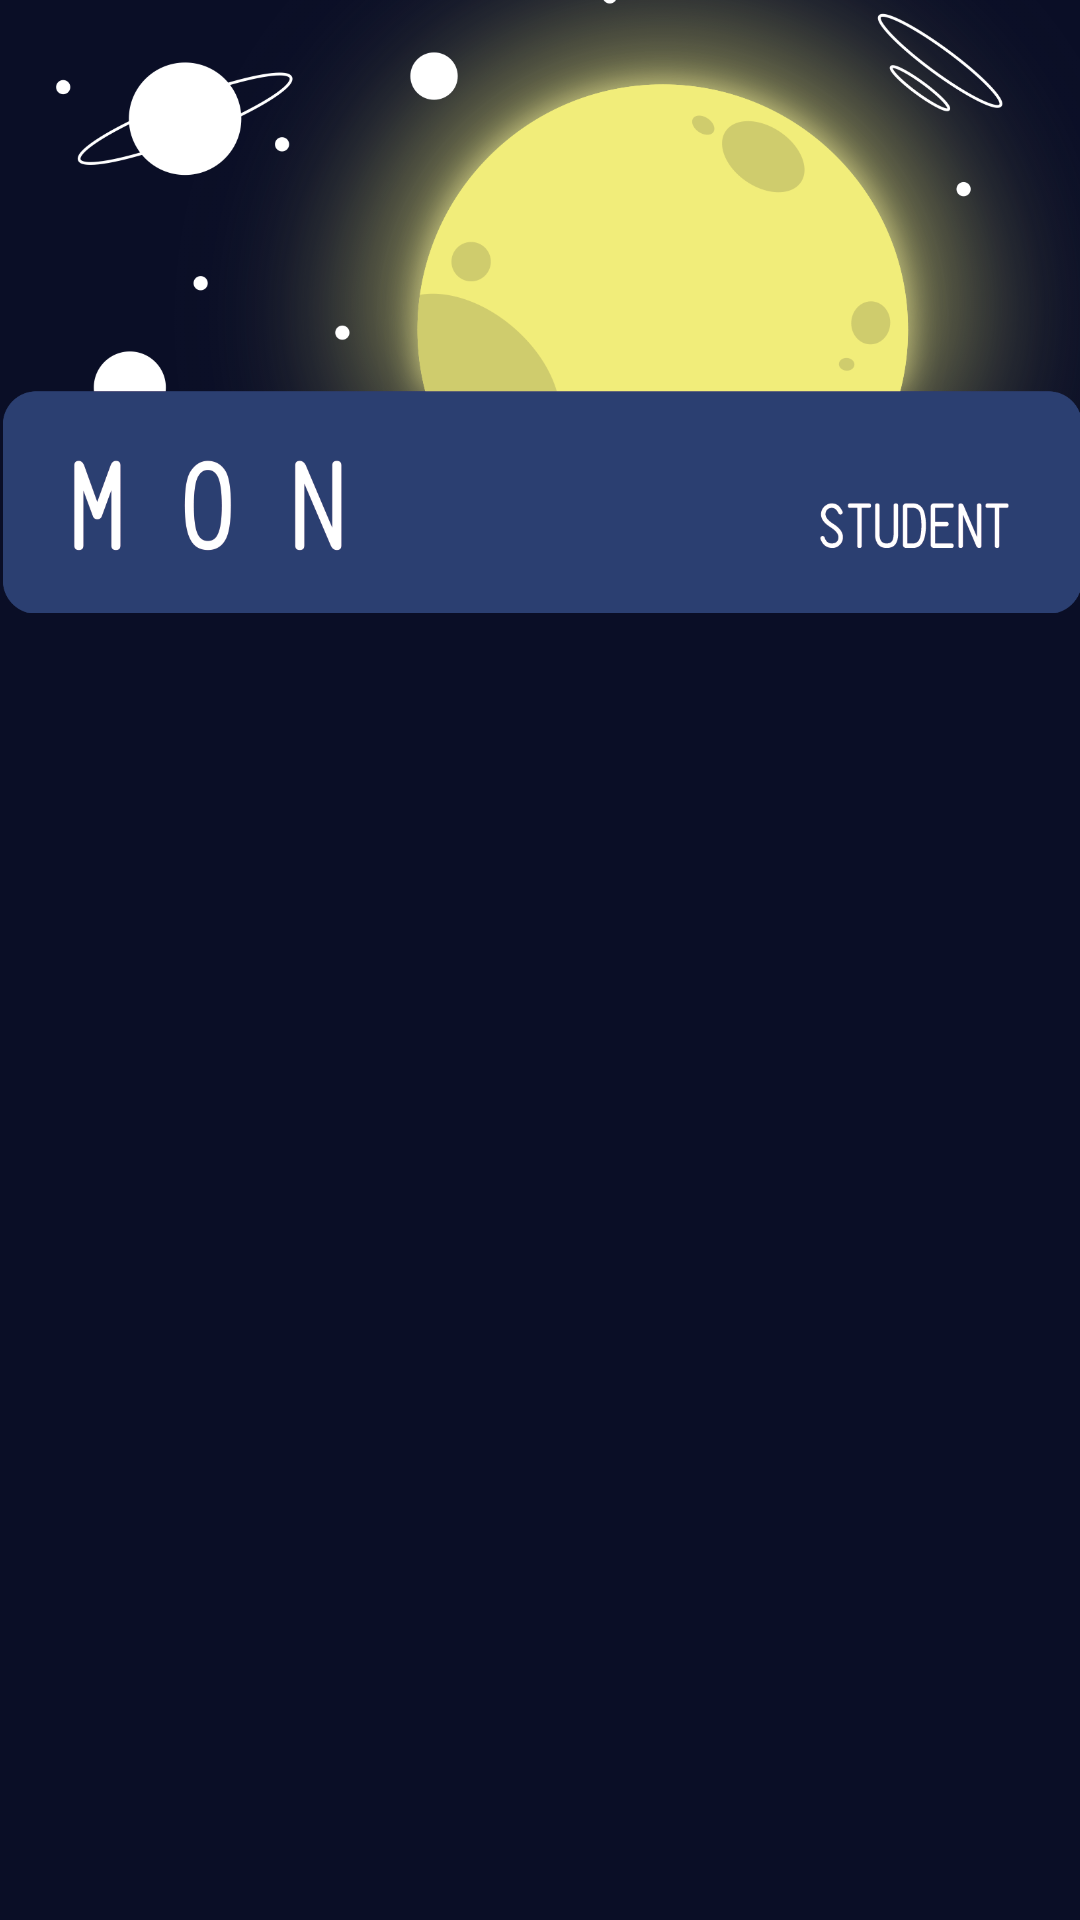

The Android layout XML behind this screen, and the referenced resources:
<!-- AndroidManifest.xml: application theme Theme.Attendi -->
<!-- res/layout/class_info_student.xml -->
<?xml version="1.0" encoding="utf-8"?>
<androidx.constraintlayout.widget.ConstraintLayout xmlns:android="http://schemas.android.com/apk/res/android"
    xmlns:app="http://schemas.android.com/apk/res-auto"
    xmlns:tools="http://schemas.android.com/tools"
    android:layout_width="match_parent"
    android:layout_height="match_parent"
    android:background="#0a0e26"
    tools:context=".class_info_student">

    <ImageView
        android:id="@+id/class_info_image"
        android:layout_width="394dp"
        android:layout_height="290dp"
        android:layout_marginLeft="36dp"
        android:layout_marginBottom="510dp"
        app:layout_constraintBottom_toBottomOf="parent"
        app:layout_constraintEnd_toEndOf="parent"
        app:layout_constraintStart_toStartOf="parent"
        app:layout_constraintTop_toTopOf="parent"
        app:srcCompat="@drawable/class_info_image_monday" />


    <androidx.recyclerview.widget.RecyclerView
        android:id="@+id/RCview2"
        android:layout_width="375dp"
        android:layout_height="430dp"
        android:layout_marginHorizontal="20dp"
        android:layout_margin="30dp"
        app:layout_constraintEnd_toEndOf="parent"
        app:layout_constraintStart_toStartOf="parent"
        app:layout_constraintTop_toBottomOf="@+id/class_info_image" />

</androidx.constraintlayout.widget.ConstraintLayout>
<!-- resources referenced by this layout -->
<resources>
  <!-- drawable class_info_image_monday: png bitmap (drawable, 273071 bytes) -->
  <style name="Theme.Attendi" parent="Theme.MaterialComponents.DayNight.DarkActionBar">
          
          <item name="colorPrimary">@color/purple_500</item>
          <item name="colorPrimaryVariant">@color/purple_700</item>
          <item name="colorOnPrimary">@color/white</item>
          
          <item name="colorSecondary">@color/teal_200</item>
          <item name="colorSecondaryVariant">@color/teal_700</item>
          <item name="colorOnSecondary">@color/black</item>
          
          <item name="android:statusBarColor" tools:targetApi="l">?attr/colorPrimaryVariant</item>
          
      </style>
  <color name="purple_500">#FF6200EE</color>
  <color name="purple_700">#FF3700B3</color>
  <color name="white">#FFFFFFFF</color>
  <color name="teal_200">#FF03DAC5</color>
  <color name="teal_700">#FF018786</color>
  <color name="black">#FF000000</color>
</resources>
